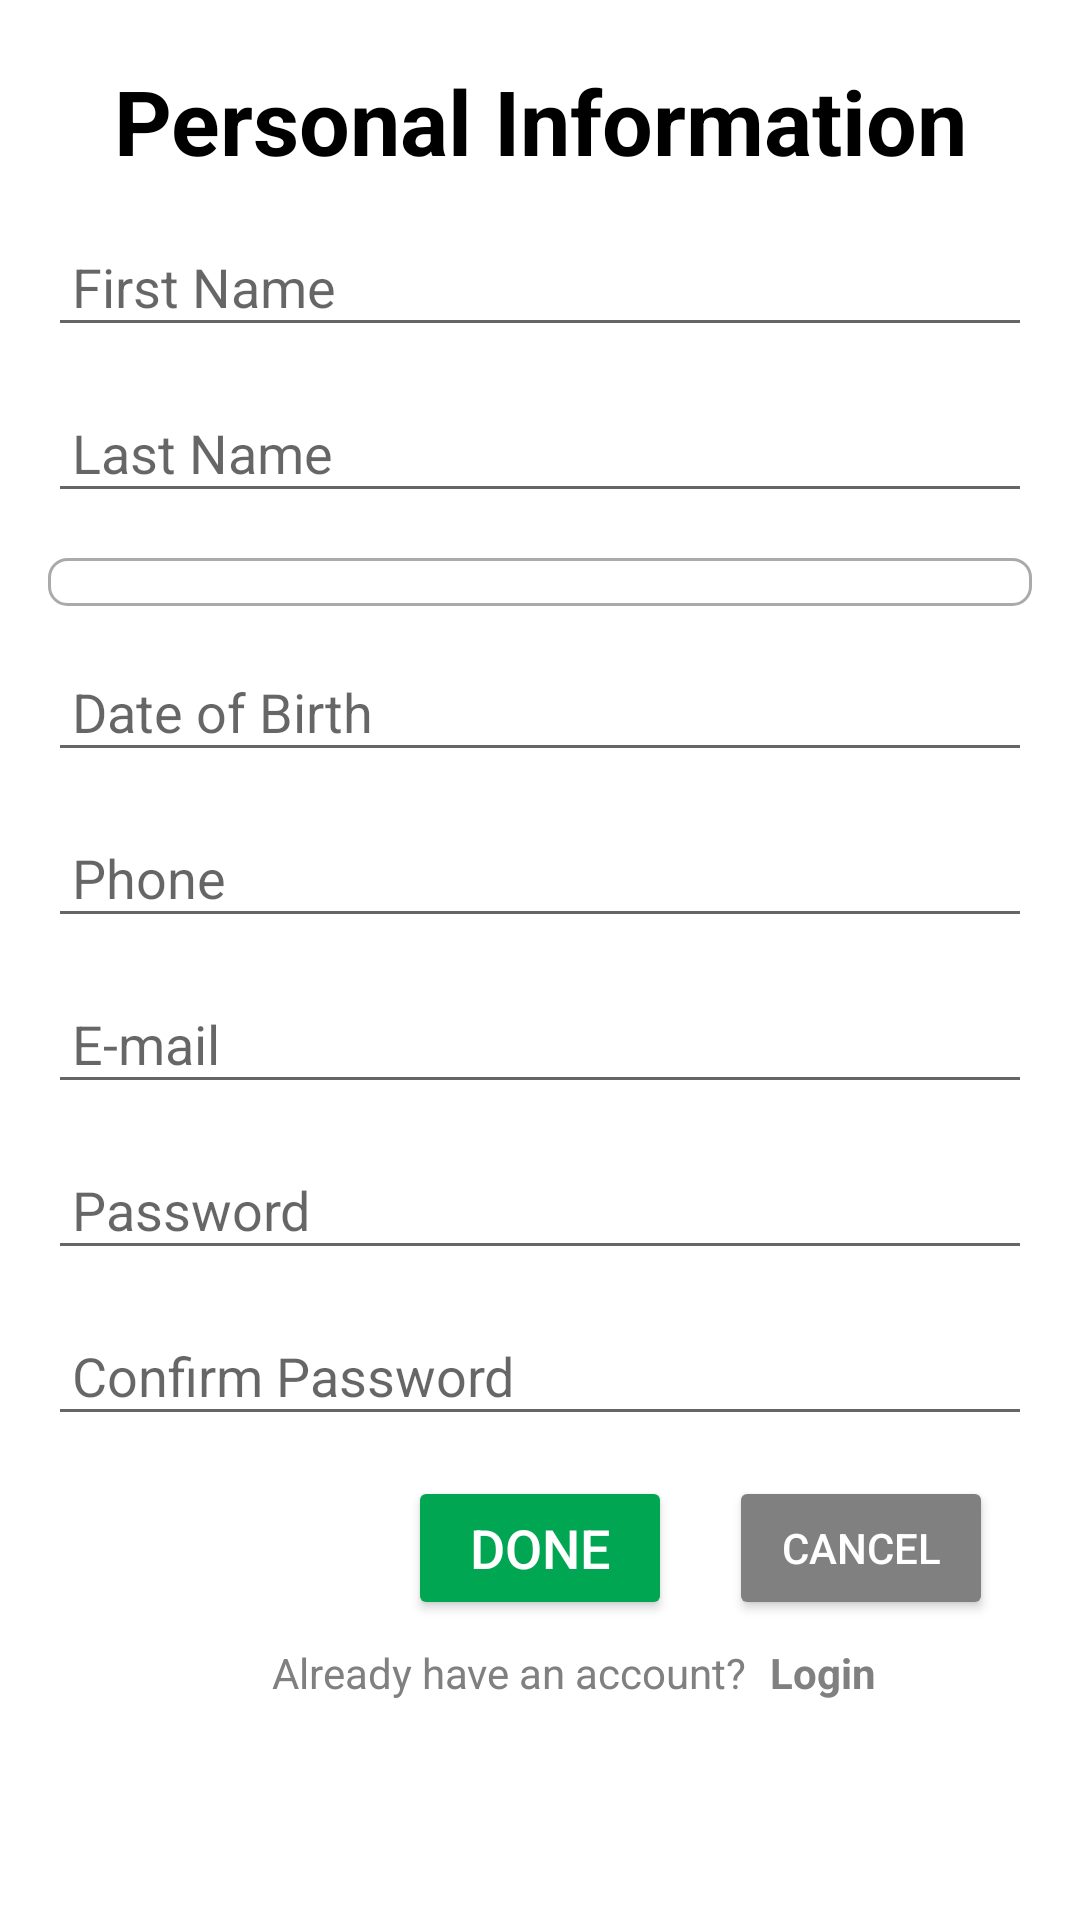

Here is an Android app screen rendered from its layout file. Give the layout XML and the strings, colors and styles it references.
<!-- AndroidManifest.xml: application theme Theme.Healthcare -->
<!-- res/layout/fragment_signup.xml -->
<?xml version="1.0" encoding="utf-8"?>

<androidx.constraintlayout.widget.ConstraintLayout xmlns:android="http://schemas.android.com/apk/res/android"
    xmlns:tools="http://schemas.android.com/tools"
    xmlns:app="http://schemas.android.com/apk/res-auto"
    android:layout_width="match_parent"
    android:layout_height="match_parent"
    tools:context=".ui.signup.SignupFragment">

    <ScrollView
        android:layout_width="0dp"
        android:layout_height="0dp"
        android:scrollbars="vertical"
        app:layout_constraintTop_toTopOf="parent"
        app:layout_constraintBottom_toTopOf="@id/buttonContainer"
        app:layout_constraintStart_toStartOf="parent"
        app:layout_constraintEnd_toEndOf="parent">

        <androidx.constraintlayout.widget.ConstraintLayout
            android:layout_width="match_parent"
            android:layout_height="wrap_content">

            <TextView
                android:id="@+id/titleTextView"
                android:layout_width="wrap_content"
                android:layout_height="wrap_content"
                android:layout_marginTop="20dp"
                android:text="Personal Information"
                android:textAlignment="center"
                android:textColor="@android:color/black"
                android:textSize="30sp"
                android:textStyle="bold"
                app:layout_constraintEnd_toEndOf="parent"
                app:layout_constraintStart_toStartOf="parent"
                app:layout_constraintTop_toTopOf="parent" />

            <EditText
                android:id="@+id/firstNameEditText"
                android:layout_width="0dp"
                android:layout_height="wrap_content"
                android:layout_marginStart="16dp"
                android:layout_marginTop="15dp"
                android:layout_marginEnd="16dp"
                android:hint="First Name"
                android:inputType="textPersonName"
                android:maxLength="20"
                android:padding="8dp"
                app:layout_constraintBottom_toTopOf="@id/lastNameEditText"
                app:layout_constraintEnd_toEndOf="parent"
                app:layout_constraintHorizontal_bias="1.0"
                app:layout_constraintStart_toStartOf="parent"
                app:layout_constraintTop_toBottomOf="@+id/titleTextView" />

            <EditText
                android:id="@+id/lastNameEditText"
                android:layout_width="0dp"
                android:layout_height="wrap_content"
                android:layout_marginStart="16dp"
                android:layout_marginEnd="16dp"
                android:layout_marginTop="15dp"
                android:hint="Last Name"
                android:inputType="textPersonName"
                android:maxLength="20"
                android:padding="8dp"
                app:layout_constraintBottom_toTopOf="@id/sexSpinner"
                app:layout_constraintEnd_toEndOf="parent"
                app:layout_constraintHorizontal_bias="1.0"
                app:layout_constraintStart_toStartOf="parent"
                app:layout_constraintTop_toBottomOf="@id/firstNameEditText" />

        <Spinner
            android:id="@+id/sexSpinner"
            android:layout_width="0dp"
            android:layout_height="wrap_content"
            android:layout_marginStart="16dp"
            android:layout_marginEnd="16dp"
            android:layout_marginTop="15dp"
            android:padding="8dp"
            android:background="@drawable/spinner_background"
            app:layout_constraintBottom_toTopOf="@id/dobEditText"
            app:layout_constraintEnd_toEndOf="parent"
            app:layout_constraintHorizontal_bias="1.0"
            app:layout_constraintStart_toStartOf="parent"
            app:layout_constraintTop_toBottomOf="@id/lastNameEditText" />

            <EditText
                android:id="@+id/dobEditText"
                android:layout_width="0dp"
                android:layout_height="wrap_content"
                android:layout_marginStart="16dp"
                android:layout_marginTop="15dp"
                android:layout_marginEnd="16dp"
                android:hint="Date of Birth"
                android:inputType="date"
                android:padding="8dp"
                app:layout_constraintBottom_toTopOf="@id/phoneEditText"
                app:layout_constraintEnd_toEndOf="parent"
                app:layout_constraintHorizontal_bias="1.0"
                app:layout_constraintStart_toStartOf="parent"
                app:layout_constraintTop_toBottomOf="@id/sexSpinner" />

        <EditText
            android:id="@+id/phoneEditText"
            android:layout_width="0dp"
            android:layout_height="wrap_content"
            android:layout_marginStart="16dp"
            android:layout_marginEnd="16dp"
            android:layout_marginTop="15dp"
            android:padding="8dp"
            android:hint="Phone"
            android:inputType="phone"
            app:layout_constraintBottom_toTopOf="@id/emailEditText"
            app:layout_constraintEnd_toEndOf="parent"
            app:layout_constraintHorizontal_bias="1.0"
            app:layout_constraintStart_toStartOf="parent"
            app:layout_constraintTop_toBottomOf="@id/dobEditText" />

        <EditText
            android:id="@+id/emailEditText"
            android:layout_width="0dp"
            android:layout_height="wrap_content"
            android:layout_marginStart="16dp"
            android:layout_marginEnd="16dp"
            android:layout_marginTop="15dp"
            android:padding="8dp"
            android:hint="E-mail"
            android:inputType="textEmailAddress"
            app:layout_constraintBottom_toTopOf="@id/passwordEditText"
            app:layout_constraintEnd_toEndOf="parent"
            app:layout_constraintHorizontal_bias="1.0"
            app:layout_constraintStart_toStartOf="parent"
            app:layout_constraintTop_toBottomOf="@id/phoneEditText" />

        <EditText
            android:id="@+id/passwordEditText"
            android:layout_width="0dp"
            android:layout_height="wrap_content"
            android:layout_marginStart="16dp"
            android:layout_marginEnd="16dp"
            android:layout_marginTop="15dp"
            android:hint="Password"
            android:inputType="textPassword"
            android:maxLength="20"
            android:padding="8dp"
            app:layout_constraintBottom_toTopOf="@id/confirmPasswordEditText"
            app:layout_constraintEnd_toEndOf="parent"
            app:layout_constraintHorizontal_bias="0.0"
            app:layout_constraintStart_toStartOf="parent"
            app:layout_constraintTop_toBottomOf="@id/emailEditText" />

        <EditText
            android:id="@+id/confirmPasswordEditText"
            android:layout_width="0dp"
            android:layout_height="wrap_content"
            android:layout_marginStart="16dp"
            android:layout_marginEnd="16dp"
            android:layout_marginTop="15dp"
            android:padding="8dp"
            android:hint="Confirm Password"
            android:inputType="textPassword"
            android:maxLength="20"
            app:layout_constraintEnd_toEndOf="parent"
            app:layout_constraintHorizontal_bias="1.0"
            app:layout_constraintStart_toStartOf="parent"
            app:layout_constraintTop_toBottomOf="@id/passwordEditText" />
        </androidx.constraintlayout.widget.ConstraintLayout>
    </ScrollView>

    <androidx.constraintlayout.widget.ConstraintLayout
        android:id="@+id/buttonContainer"
        android:layout_width="match_parent"
        android:layout_height="wrap_content"
        android:layout_marginBottom="30dp"
        app:layout_constraintBottom_toBottomOf="parent"
        app:layout_constraintStart_toStartOf="parent"
        app:layout_constraintEnd_toEndOf="parent">

        <Button
            android:id="@+id/doneButton"
            android:layout_width="wrap_content"
            android:layout_height="wrap_content"
            android:backgroundTint="#00A651"
            android:text="Done"
            android:textColor="#FFFFFF"
            android:textSize="18sp"
            app:layout_constraintBottom_toBottomOf="parent"
            app:layout_constraintEnd_toEndOf="parent"
            app:layout_constraintHorizontal_bias="0.5"
            app:layout_constraintStart_toStartOf="parent"
            android:layout_marginBottom="70dp" />

        <Button
            android:id="@+id/cancelButton"
            android:layout_width="wrap_content"
            android:layout_height="wrap_content"
            android:layout_marginStart="10dp"
            android:layout_marginEnd="20dp"
            android:backgroundTint="#808080"
            android:text="Cancel"
            android:textColor="#FFFFFF"
            app:layout_constraintBottom_toBottomOf="@id/doneButton"
            app:layout_constraintEnd_toEndOf="parent"
            app:layout_constraintStart_toEndOf="@id/doneButton"
            app:layout_constraintTop_toTopOf="@id/doneButton"
            app:layout_constraintVertical_bias="0.8" />

        <TextView
            android:id="@+id/loginTextView"
            android:layout_width="wrap_content"
            android:layout_height="wrap_content"
            android:layout_marginTop="8dp"
            android:text="Already have an account?"
            android:textColor="#808080"
            app:layout_constraintEnd_toEndOf="parent"
            app:layout_constraintHorizontal_bias="0.45"
            app:layout_constraintStart_toStartOf="parent"
            app:layout_constraintTop_toBottomOf="@id/doneButton" />

        <TextView
            android:id="@+id/loginLink"
            android:layout_width="wrap_content"
            android:layout_height="wrap_content"
            android:layout_marginTop="8dp"
            android:text="Login"
            android:textColor="#808080"
            android:textStyle="bold"
            android:clickable="true"
            android:focusable="true"
            app:layout_constraintEnd_toEndOf="parent"
            app:layout_constraintHorizontal_bias="0.1"
            app:layout_constraintStart_toEndOf="@id/loginTextView"
            app:layout_constraintTop_toBottomOf="@id/doneButton" />

    </androidx.constraintlayout.widget.ConstraintLayout>
</androidx.constraintlayout.widget.ConstraintLayout>
<!-- resources referenced by this layout -->
<resources>
  <!-- drawable spinner_background (drawable) -->
  <?xml version="1.0" encoding="utf-8"?>
  
  <shape xmlns:android="http://schemas.android.com/apk/res/android">
      <solid android:color="@android:color/white" />
      <corners android:radius="6dp" />
      <stroke
          android:width="1dp"
          android:color="@android:color/darker_gray" />
  </shape>
  <style name="Theme.Healthcare" parent="Theme.MaterialComponents.DayNight.DarkActionBar">
          
          <item name="colorPrimary">@color/primaryColor</item>
          <item name="colorPrimaryVariant">@color/primaryDarkColor</item>
          <item name="colorOnPrimary">@color/white</item>
          
          <item name="colorSecondary">@color/accentColor</item>
          <item name="colorSecondaryVariant">@color/teal_700</item>
          <item name="colorOnSecondary">@color/black</item>
          
          <item name="android:statusBarColor">?attr/colorPrimaryVariant</item>
          
      </style>
  <color name="primaryColor">#00A651</color>
  <color name="primaryDarkColor">#00813E</color>
  <color name="white">#FFFFFF</color>
  <color name="accentColor">#4CAF50</color>
  <color name="teal_700">#004D40</color>
  <color name="black">#000000</color>
</resources>
